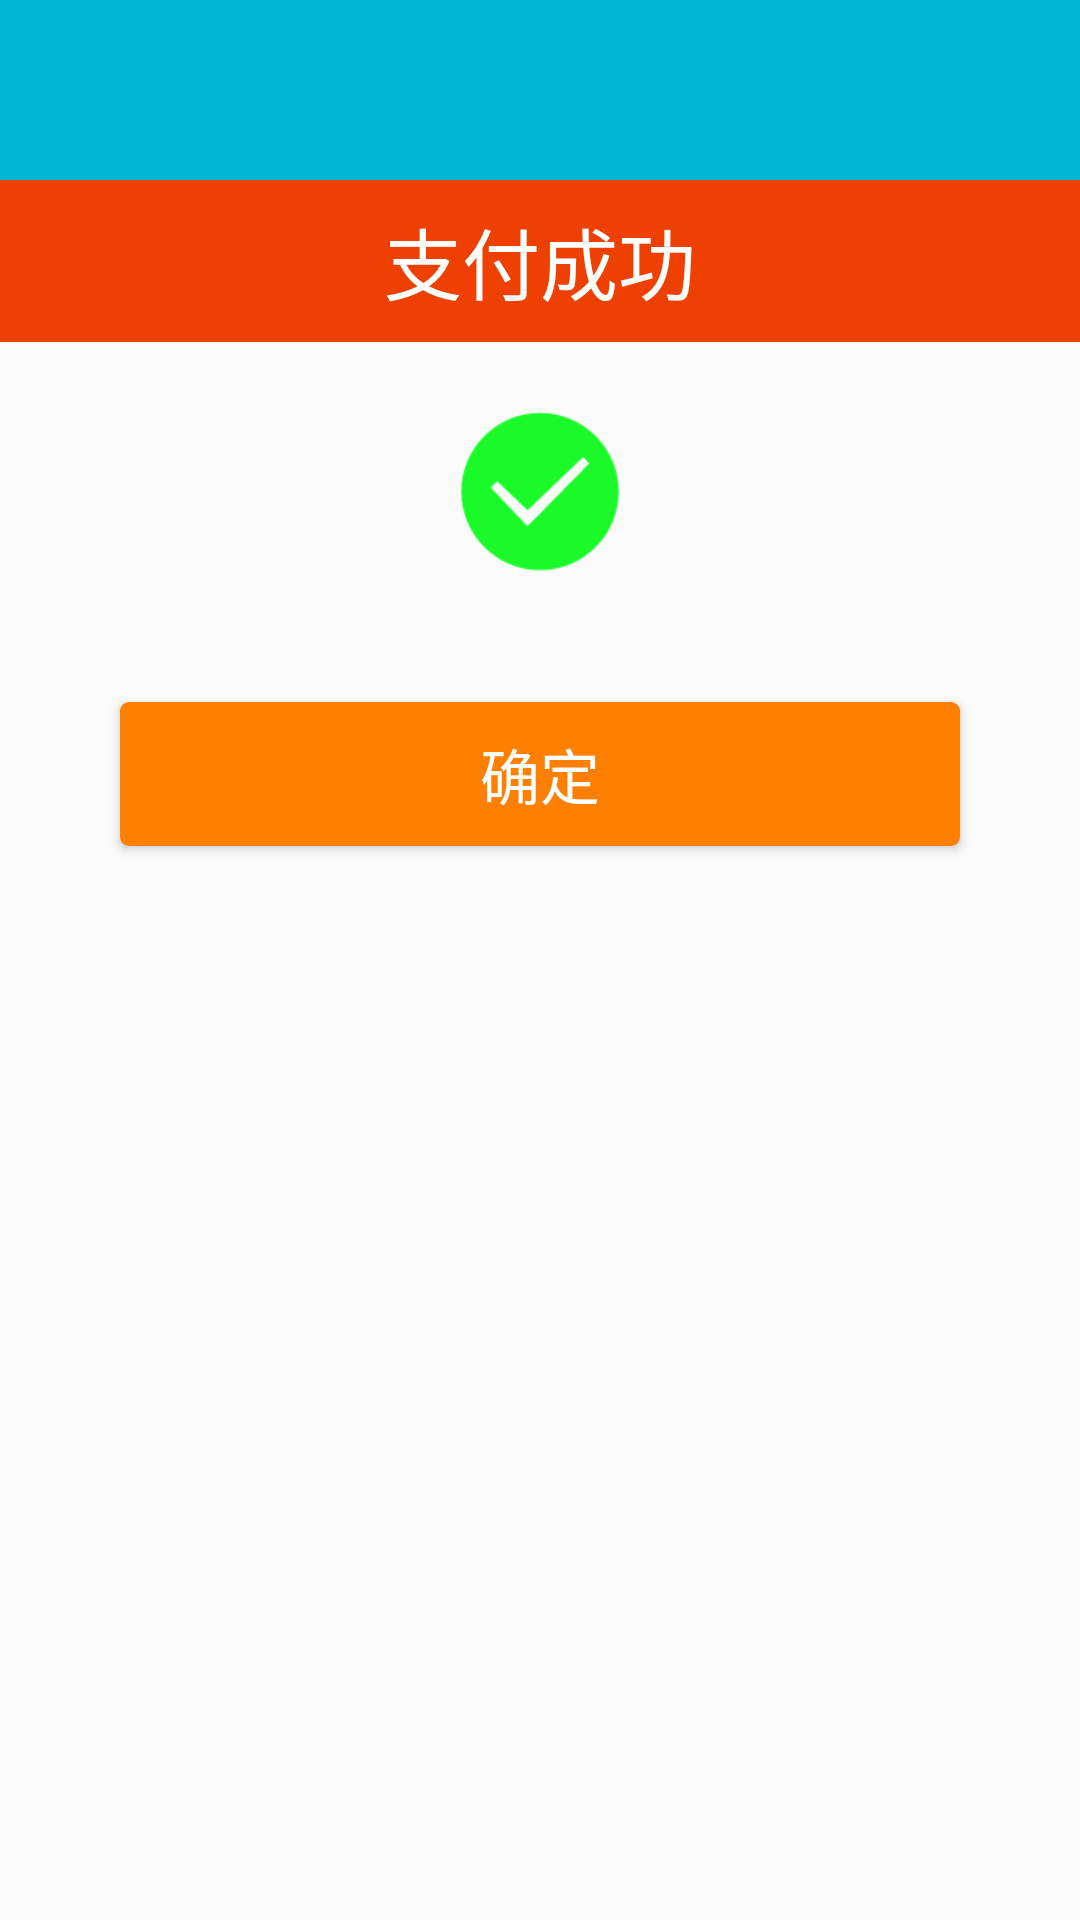

Produce the Android XML layout that renders to this screen, including the resource entries it uses.
<!-- AndroidManifest.xml: application theme AppTheme -->
<!-- res/layout/activity_payed.xml -->
<?xml version="1.0" encoding="utf-8"?>
<LinearLayout xmlns:android="http://schemas.android.com/apk/res/android"
    android:orientation="vertical"
    android:layout_width="match_parent"
    android:layout_height="match_parent">

    <include layout="@layout/include_tool_bar"/>

    <TextView
        android:text="支付成功"
        android:background="#ee4000"
        android:gravity="center_horizontal"
        android:textSize="26sp"
        android:textColor="#ffffff"
        android:padding="8dp"
        android:layout_gravity="center_horizontal"
        android:layout_width="match_parent"
        android:layout_height="wrap_content" />

    <ImageView
        android:layout_marginTop="20dp"
        android:src="@drawable/succeed_payed"
        android:layout_gravity="center_horizontal"
        android:layout_width="60dp"
        android:layout_height="60dp" />

    <Button
        android:id="@+id/payed_button"
        android:layout_marginTop="40dp"
        android:layout_width="match_parent"
        android:layout_height="wrap_content"
        android:layout_marginLeft="40dp"
        android:layout_marginRight="40dp"
        android:background="@drawable/pay_button_shape"
        android:gravity="center"
        android:text="确定"
        android:textColor="#ffffff"
        android:textSize="20sp" />

</LinearLayout>
<!-- res/layout/include_tool_bar.xml (included above) -->
<?xml version="1.0" encoding="utf-8"?>
<android.support.design.widget.AppBarLayout xmlns:android="http://schemas.android.com/apk/res/android"
    xmlns:app="http://schemas.android.com/apk/res-auto"
    android:layout_width="match_parent"
    android:layout_height="wrap_content"
    android:theme="@style/ThemeOverlay.AppCompat.Dark.ActionBar">

    <android.support.v7.widget.Toolbar
        android:id="@+id/toolbar"
        android:layout_width="match_parent"
        android:layout_height="60dp"
        android:background="?attr/colorPrimary"
        android:fitsSystemWindows="true"
        app:popupTheme="@style/ThemeOverlay.AppCompat.Light" />
</android.support.design.widget.AppBarLayout>
<!-- resources referenced by this layout -->
<resources>
  <!-- drawable pay_button_shape (drawable) -->
  <?xml version="1.0" encoding="utf-8"?>
  <shape xmlns:android="http://schemas.android.com/apk/res/android"
      android:shape="rectangle">
  
      <solid android:color="#FF7F00"/>
      <corners android:radius="3dp"/>
  
  </shape>
  <!-- drawable succeed_payed: png bitmap (drawable, 2661 bytes) -->
  <style name="AppTheme" parent="AppTheme.Base">
          
  
      </style>
  <style name="AppTheme.Base" parent="Theme.AppCompat.Light.NoActionBar">
          <item name="colorPrimary">@color/colorPrimary</item>
          <item name="colorPrimaryDark">@color/colorPrimaryDark</item>
          <item name="colorAccent">@color/colorAccent</item>
      </style>
  <color name="colorPrimary">#00b8d4</color>
  <color name="colorPrimaryDark">#303F9F</color>
  <color name="colorAccent">#FF4081</color>
</resources>
